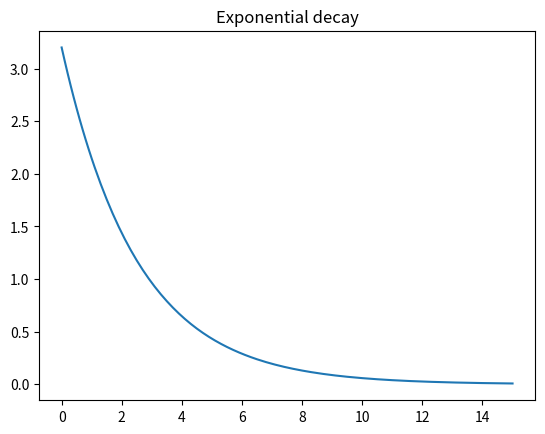

Reproduce this figure in Python.
from scipy.integrate import solve_ivp
import numpy as np
import matplotlib.pyplot as plt

class ExponentialDecay:
     """ Exponential decay class """

     def __init__(self, a):
          """ The class Exponential Decay takes decay constant as an arugment  """
          self.a = a         

     def __call__(self,t,u):
          """ The special call method returns the derivative of the decay  """
          return -self.a*u

     def solve(self,u0,T,dt):
          """ The function solves the ODE and returns the time and velocity
              Parameters:-
              u0 = Initical condition
              T  = Time
              dt = Time steps
          """
          T= (T/dt)*dt 
          x= solve_ivp(self,(0,T),(u0,),t_eval=np.arange(0,T+dt,dt))
          return x.t, x.y[0]
              
     
if __name__ =='__main__':
     u0=3.2;T=15;dt=0.1
     decay_model = ExponentialDecay(0.4)
     t, u = decay_model.solve(u0, T, dt)

     plt.plot(t,u)
     plt.title("Exponential decay")
     plt.show()